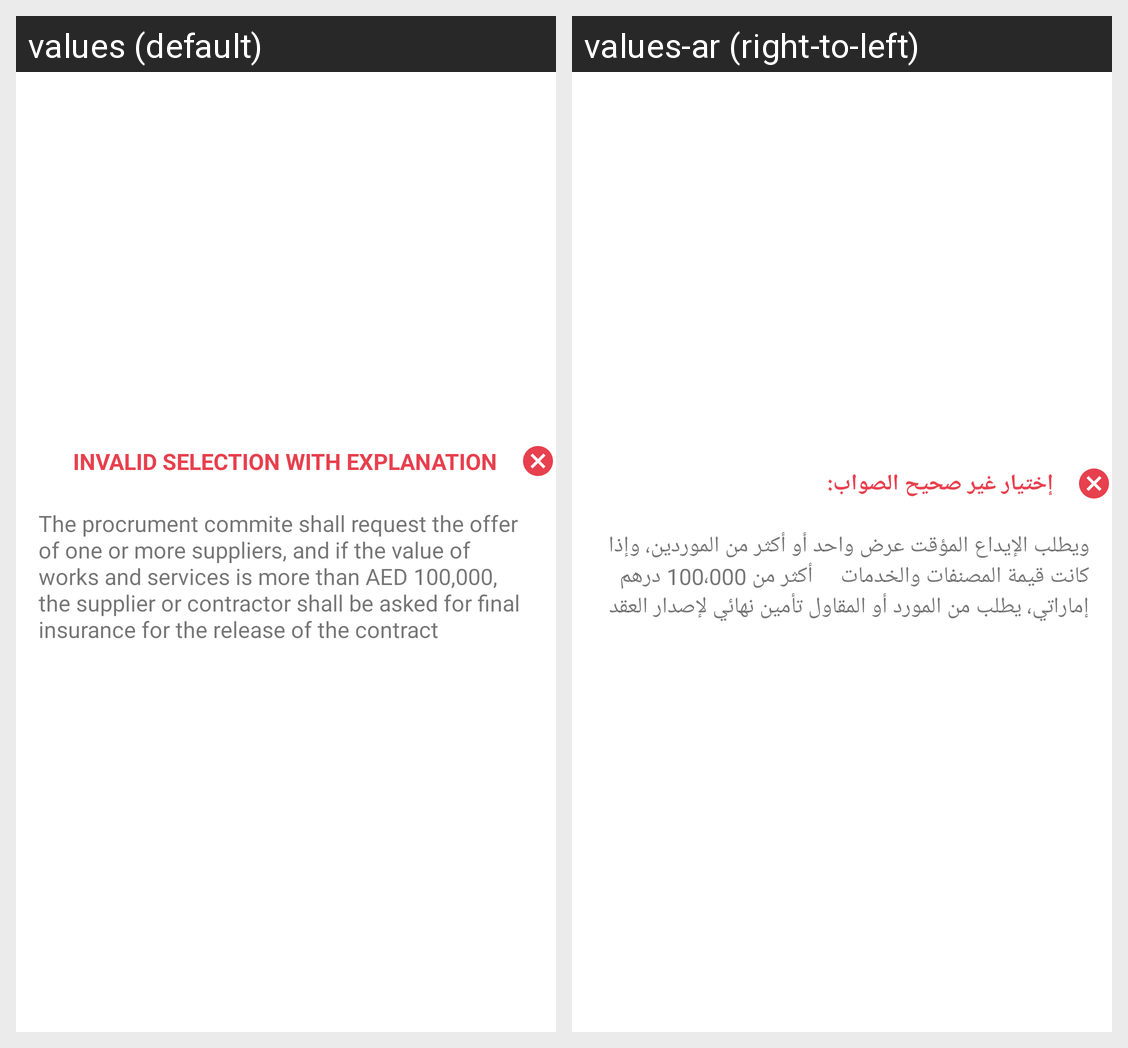

The same Android screen rendered under two of its app's locales, left to right. List the strings drawn on it with the default value and each locale's translation.
Android screen res/layout/invalid_selection_dialog.xml rendered under 2 locales, left to right: values (default), values-ar (right-to-left). Device: Nexus 5 (rendered at 1080×1920; each locale shown at half size, 540×960, under a caption strip naming it); theme Theme.MaterialComponents.DayNight.NoActionBar.
Strings drawn on this screen, with the default value and each locale's value (text and hints the layout hard-codes, and strings that could not be matched under every locale, appear in the picture but are not listed):

invalid_selection_with_explanation
  values: INVALID SELECTION WITH EXPLANATION
  values-ar: إختيار غير صحيح الصواب:

option_one
  values: The procrument commite shall request the offer of one or more suppliers, and if the value of works and services is more than AED 100,000, the supplier or contractor shall be asked for final insurance for the release of the contract
  values-ar: ويطلب الإيداع المؤقت عرض واحد أو أكثر من الموردين، وإذا كانت قيمة المصنفات والخدمات     أكثر من 100،000 درهم إماراتي، يطلب من المورد أو المقاول تأمين نهائي لإصدار العقد
